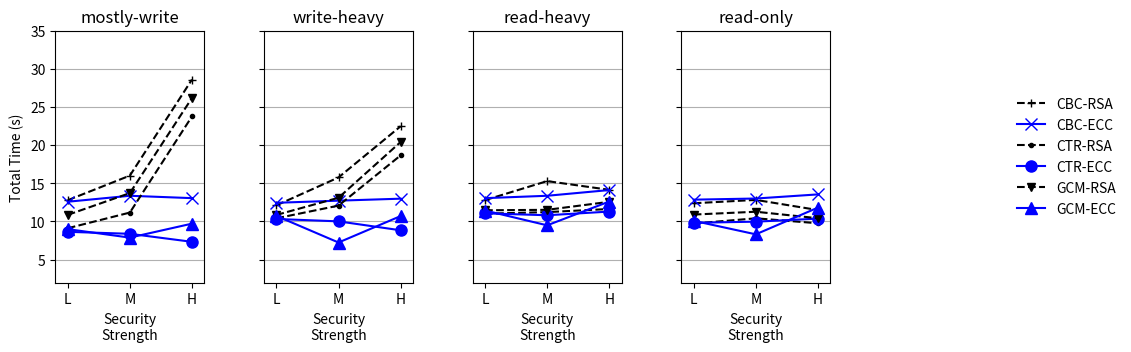

Recreate this plot in Python.
#!/usr/bin/env python3
import matplotlib.pyplot as plt
import numpy as np

def plot_workload(workload, ax, ymin, ymax, title, ylabel=False):
        # todo: refactor this into a loop
        ax.plot([item[0] for item in workload], linestyle='--', marker='+', color='black')
        ax.plot([item[1] for item in workload], linestyle='-', marker='x', color='b', markersize=8)
        ax.plot([item[2] for item in workload], linestyle='--', marker='.', color='black')
        ax.plot([item[3] for item in workload], linestyle='-', marker='o', color='b', markersize=8)
        ax.plot([item[4] for item in workload], linestyle='--', marker='v', color='black')
        ax.plot([item[5] for item in workload], linestyle='-', marker='^', color='b', markersize=8)
        ax.set_ylim([ymin, ymax])
        ax.yaxis.grid(True)
        ax.margins(x=0.1)
        ax.set_xticks(range(3))
        ax.set_xticklabels(['L', 'M', 'H'])
        if ylabel:
                ax.set_ylabel('Total Time (s)')
        ax.set_title(title)
        ax.set_xlabel('Security\nStrength')

def plot_four_workloads(bak, wh, rh, ro, ymin, ymax):
        plt.close('all')
        f, (ax1, ax2, ax3, ax4) = plt.subplots(1, 4, sharey=True, figsize=(10,4))
        plot_workload(bak, ax1, ymin, ymax, "mostly-write", ylabel=True)
        plot_workload(wh, ax2, ymin, ymax, "write-heavy")
        plot_workload(rh, ax3, ymin, ymax, "read-heavy")
        plot_workload(ro, ax4, ymin, ymax, "read-only")
        f.subplots_adjust(bottom=0.25)
        plt.legend(labels=["CBC-RSA", "CBC-ECC",
                "CTR-RSA", "CTR-ECC",
                "GCM-RSA", "GCM-ECC"],
                #ncol=3, loc=9, bbox_to_anchor=(-1.15,-0.15))
                ncol=1, loc=7, bbox_to_anchor=(3,0.5), frameon=False)
        f.subplots_adjust(wspace=0.4)

        plt.show()

def log_normal():
        bak_log = [
                (3.83, 4.38, 3.04, 2.89, 3.79, 3.62),
                (5.89, 4.15, 4.44, 2.97, 5.21, 3.73),
                (12.65, 4.09, 10.87, 3.15, 12.09, 3.76)]
        wh_log = [
                (3.97,5.21,3.90,3.83,4.43,4.34),
                (6.16,5.55,4.88,3.88,5.38,4.44),
                (10.33, 5.76,9.46,4.02,9.71,4.58)]
        rh_log = [
                (4.37,5.91,4.48,4.53,5.29,5.27),
                (5.86,5.99,4.92,4.54,5.34,5.49),
                (6.18,6.48,5.22,5.03,5.62,5.53)]
        ro_log = [
                (3.78,5.75,4.16,4.16,4.83,4.85),
                (5.40,5.69,4.36,4.31,5.05,4.97),
                (5.36,4.79,4.66,4.51,4.93,4.98)]
        plot_four_workloads(bak_log, wh_log, rh_log, ro_log, 2, 14)


def rev_log_normal():
        bak_rlog = [
                (3.82, 3.76, 2.95, 2.90, 3.15, 3.07),
                (4.63, 3.94, 3.58, 2.95, 3.83, 3.14),
                (7.47, 4.14, 6.52, 3.01, 6.68, 3.20)]
        wh_rlog = [
                (3.45,3.45, 2.97, 2.94, 3.07, 3.04),
                (3.86, 3.55, 3.30, 3.00, 3.39, 3.10),
                (5.18, 3.69, 4.63, 3.09, 4.69, 3.16)]
        rh_rlog = [
                (3.20,3.21, 3.02, 3.00, 3.01, 3.03),
                (3.30, 3.28, 3.07, 3.07, 3.09, 3.06),
                (3.50, 3.38, 3.28, 3.19, 3.28, 3.14)]
        ro_rlog = [
                (3.18,3.21, 3.00, 3.01, 3.01, 3.01),
                (3.24, 3.26, 3.04, 3.07, 3.07, 3.08),
                (3.30, 3.34, 3.11, 3.15, 3.11, 3.14)]
        plot_four_workloads(bak_rlog, wh_rlog, rh_rlog, ro_rlog, 2, 8)


def uniform():
        bak_uni = [
                (12.78,12.58,9.11, 8.64, 10.86,8.99),
                (16.00,13.36,11.16,8.38, 13.71,7.88),
                (28.58,13.05,23.75,7.33, 26.16,9.71)]
        wh_uni = [
                (12.11,12.44,10.41,10.32,10.85,10.72),
                (15.76,12.72,12.07,10.01,13.10,7.24),
                (22.46,12.98,18.65,8.84, 20.40,10.70)]
        rh_uni = [
                (12.79,13.05,11.01,11.06,11.46,11.43),
                (15.28,13.36,11.22,10.81,11.52,9.49),
                (14.14,14.11,11.63,11.29,12.57,12.61)]
        ro_uni = [
                (12.38,12.85,9.72, 9.82, 10.90,10.08),
                (12.82,13.00,10.41,9.97, 11.27,8.31),
                (11.49,13.54,9.76, 10.37,10.42,11.81)]
        plot_four_workloads(bak_uni, wh_uni, rh_uni, ro_uni, 2, 35)


def main():
    #rev_log_normal()
    uniform()
    #log_normal()

if __name__=="__main__":
        main()
